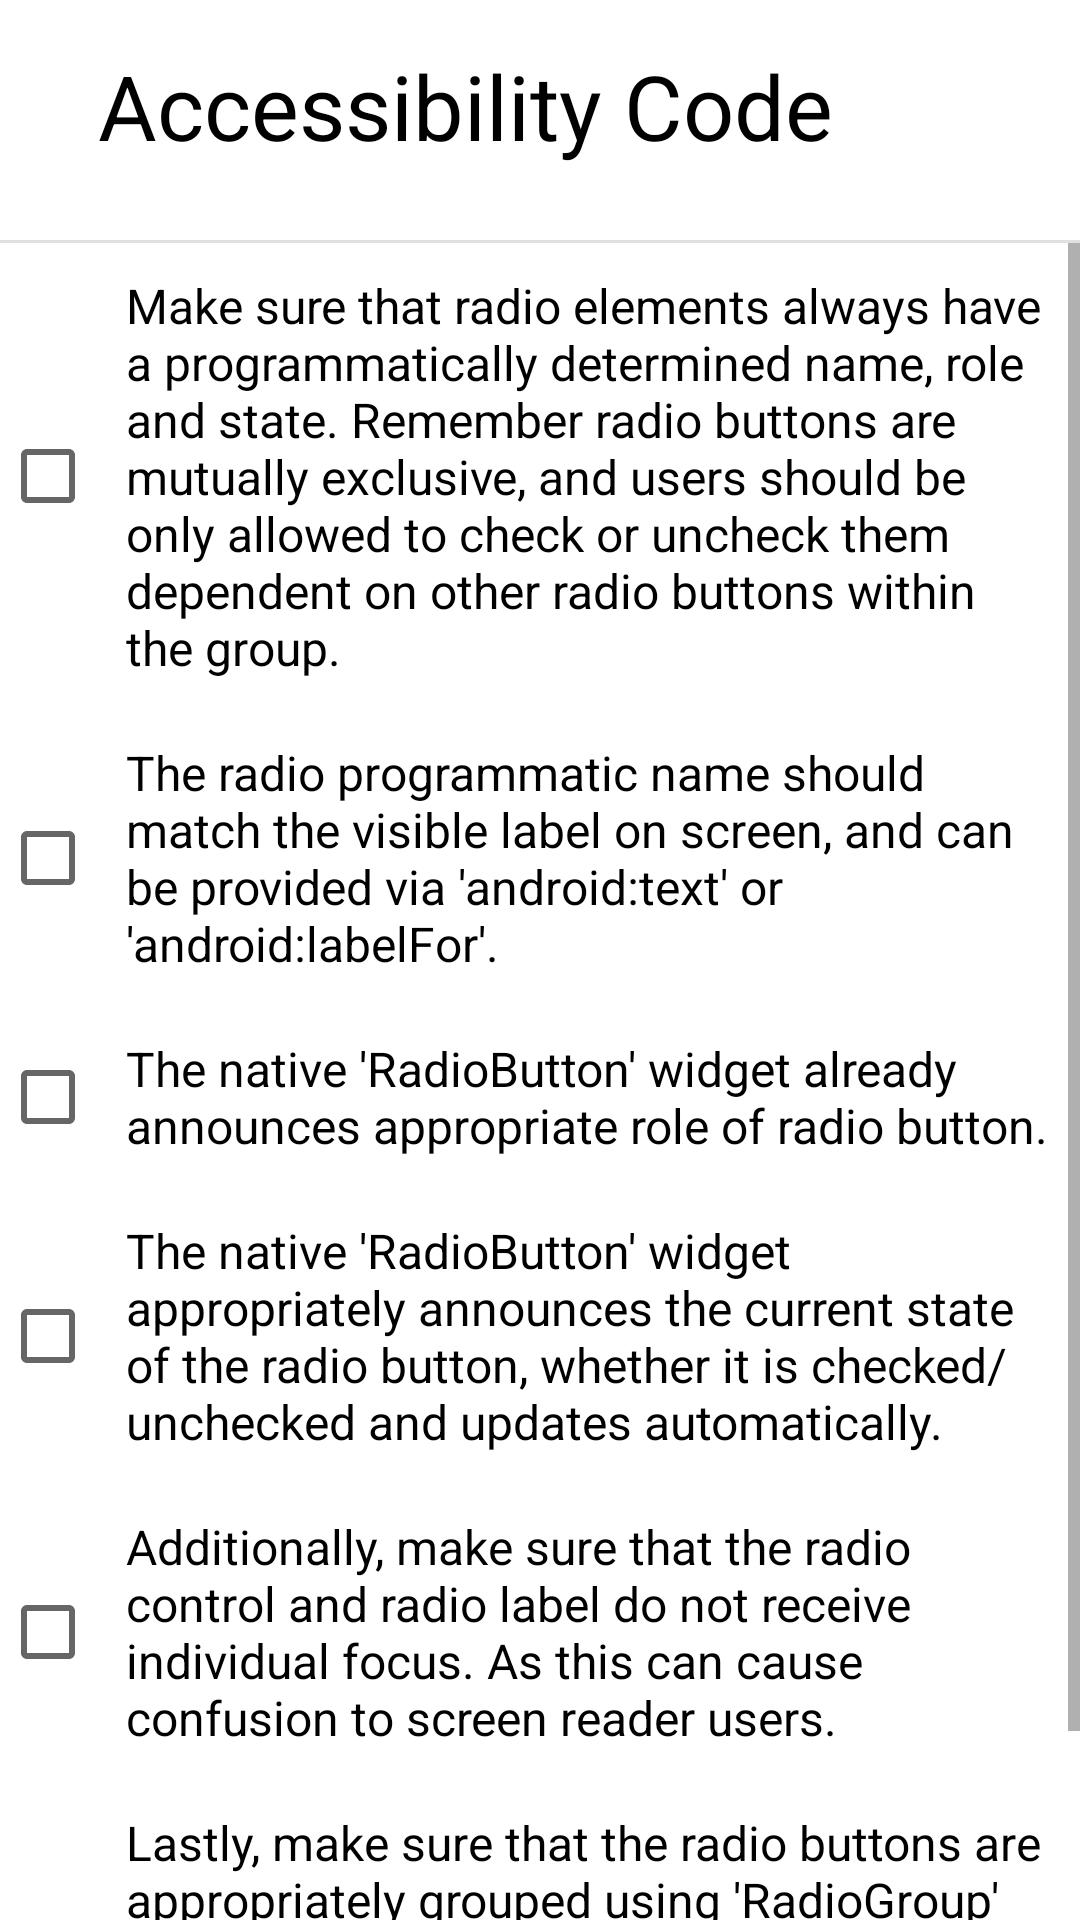

Write the Android layout XML for this screen, with the resource values it uses.
<!-- AndroidManifest.xml: application theme Theme.Component -->
<!-- res/layout/radio_bottom_sheet.xml -->
<?xml version="1.0" encoding="utf-8"?>
<LinearLayout xmlns:android="http://schemas.android.com/apk/res/android"
    android:layout_width="match_parent"
    android:layout_height="match_parent"
    android:orientation="vertical">

    <LinearLayout
        android:layout_width="match_parent"
        android:layout_height="wrap_content"
        android:orientation="horizontal"
        android:padding="15dp">

        <TextView
            android:layout_width="280dp"
            android:layout_height="50dp"
            android:text="Accessibility Code"
            android:textColor="@color/black"
            android:textAlignment="center"
            android:textSize="30sp"
            android:accessibilityHeading="true"/>

        <ImageView
            android:layout_width="30dp"
            android:layout_height="30dp"
            android:layout_marginStart="10dp"
            android:layout_marginTop="5dp"
            android:contentDescription="Close Dialog"
            android:src="@drawable/baseline_close_24"
            android:id="@+id/close"/>

    </LinearLayout>

    <com.google.android.material.divider.MaterialDivider
        android:layout_width="match_parent"
        android:layout_height="wrap_content"/>

    <ScrollView
        android:layout_width="match_parent"
        android:layout_height="match_parent">

    <LinearLayout
        android:layout_width="wrap_content"
        android:layout_height="match_parent"
        android:orientation="vertical"
        android:id="@+id/code">

        <CheckBox
            android:layout_width="match_parent"
            android:layout_height="wrap_content"
            android:padding="10dp"
            android:textColor="@color/black"
            android:id="@+id/radioCode1"
            android:textSize="16sp"
            android:text="Make sure that radio elements always have a programmatically determined name, role and state. Remember radio buttons are mutually exclusive, and users should be only allowed to check or uncheck them dependent on other radio buttons within the group."/>

        <CheckBox
            android:layout_width="match_parent"
            android:layout_height="wrap_content"
            android:padding="10dp"
            android:textColor="@color/black"
            android:id="@+id/radioCode2"
            android:textSize="16sp"
            android:text="The radio programmatic name should match the visible label on screen, and can be provided via 'android:text' or 'android:labelFor'."/>

        <CheckBox
            android:layout_width="match_parent"
            android:layout_height="wrap_content"
            android:padding="10dp"
            android:textColor="@color/black"
            android:id="@+id/radioCode3"
            android:textSize="16sp"
            android:text="The native 'RadioButton' widget already announces appropriate role of radio button."/>

        <CheckBox
            android:layout_width="match_parent"
            android:layout_height="wrap_content"
            android:padding="10dp"
            android:textColor="@color/black"
            android:id="@+id/radioCode4"
            android:textSize="16sp"
            android:text="The native 'RadioButton' widget appropriately announces the current state of the radio button, whether it is checked/unchecked and updates automatically."/>

        <CheckBox
            android:layout_width="match_parent"
            android:layout_height="wrap_content"
            android:padding="10dp"
            android:textColor="@color/black"
            android:id="@+id/radioCode5"
            android:textSize="16sp"
            android:text="Additionally, make sure that the radio control and radio label do not receive individual focus. As this can cause confusion to screen reader users."/>

        <CheckBox
            android:layout_width="match_parent"
            android:layout_height="wrap_content"
            android:padding="10dp"
            android:textColor="@color/black"
            android:id="@+id/radioCode6"
            android:textSize="16sp"
            android:text="Lastly, make sure that the radio buttons are appropriately grouped using 'RadioGroup' As, this will signpost users on the number of radio buttons and allow them make appropriate selection."/>

    </LinearLayout>

    </ScrollView>

</LinearLayout>
<!-- resources referenced by this layout -->
<resources>
  <color name="black">#FF000000</color>
  <style name="Theme.Component" parent="Theme.MaterialComponents.DayNight.DarkActionBar">
          
          <item name="colorPrimary">@color/purple_500</item>
          <item name="colorPrimaryVariant">@color/purple_700</item>
          <item name="colorOnPrimary">@color/white</item>
          
          <item name="colorSecondary">@color/teal_200</item>
          <item name="colorSecondaryVariant">@color/teal_700</item>
          <item name="colorOnSecondary">@color/black</item>
          
          <item name="android:statusBarColor">?attr/colorPrimaryVariant</item>
          
      </style>
  <color name="purple_500">#FF6200EE</color>
  <color name="purple_700">#FF3700B3</color>
  <color name="white">#FFFFFFFF</color>
  <color name="teal_200">#FF03DAC5</color>
  <color name="teal_700">#FF018786</color>
</resources>
